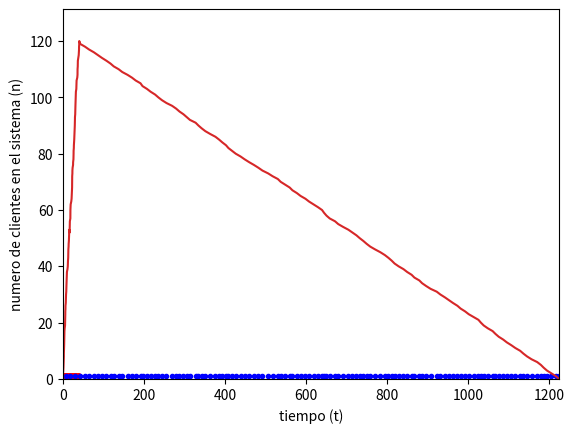

Here is the Python script that generated this plot: (Note: this script raises an exception after producing the figure.)
!pip install simpy

import numpy as np
import pandas as pd
import time
from datetime import datetime
import random
import matplotlib.pyplot as plt
import math
from scipy import stats

def genran(a,b,m,xant):
    xsig = (a*xant + b) % m
    usig = xsig / m
    return [xsig,usig]

def genranN(a,b,m,x0,N):
    xant = x0
    I=[]
    X=[]
    U=[]
    for t in range(1, N+1):
        [xi,ui] = genran(a,b,m,xant)
        I.append(t)
        X.append(xi)
        U.append(ui)
        xant = xi
    return [I,X,U]

def showValues(I,U):
    print("i\tUi")
    for t in range(0, len(U)):
        print("%d\t%2.4f" % (I[t],U[t]), sep=' ', end='\n')

def tamanoCiclo(values):
    tam = 1
    max_len = int(len(values) / 2)
    for ii in range(2, max_len):
        if (values[0:ii] == values[ii:2*ii]).any() :
            return ii
    return tam


def genvardiscret(U,X,P):
    V = []
    for t in range(0, len(U)):
        for t2 in range(0, len(X)):
            if U[t]<P[t2]:
                V.append(X[t2])
                break
    return V

def genpoisson(U,L):
    i=0
    px=np.exp(-L)
    Fx=px

    while True:
      if U < Fx:
        Xi = i
        return Xi
        break
      px = (L*px)/(i+1)
      Fx = Fx + px
      i = i + 1

def genpoissonN(Ui,L,N):
  X=[]
  for i in range(0,len(Ui)):
      xi = genpoisson(Ui[i],L)
      X.append(xi)
  return X

def genbinomial(U,n,p):
  c=p/(1-p)
  i=0
  px=np.power(1-p,n)
  Fx=px

  while True:
    if U < Fx:
      Xi = i
      return Xi
      break
    px=(c*(n-i)/(i+1))*px 
    Fx = Fx + px
    i = i + 1

def genbinomialN(Ui,n,p,N):
  X=[]
  for i in range(0,len(Ui)):
      xi = genbinomial(Ui[i],n,p)
      X.append(xi)
  return X



N = 100

a = 14.0
b = 9.0
m = 127.0
x0 = 93.0

[I,X,U] = genranN(a,b,m,x0,N)
showValues(I,U)
TamanoCiclo = tamanoCiclo((np.array(X)).astype(int))
if TamanoCiclo !=1:
  print("El tamaño del ciclo es: "+str(TamanoCiclo))
else:
  print("No se encuentra ciclo")

N = 100

a = 191.0
b = 0.0
m = 3173.0
x0 = 123.0

[I,X,U] = genranN(a,b,m,x0,N)
showValues(I,U)
TamanoCiclo = tamanoCiclo((np.array(X)).astype(int))
if TamanoCiclo !=1:
  print("El tamaño del ciclo es: "+str(TamanoCiclo))
else:
  print("No se encuentra ciclo")

N = 100

a = 5.0
b = 3.0
m = 33.0
x0 = 7.0

[I,X,U] = genranN(a,b,m,x0,N)
showValues(I,U)
TamanoCiclo = tamanoCiclo((np.array(X)).astype(int))
if TamanoCiclo !=1:
  print("El tamaño del ciclo es: "+str(TamanoCiclo))
else:
  print("No se encuentra ciclo")

N = 1000

a = 65539.0
b = 0.0
m = math.pow(2, 31)
x0 = 1791.0

[I,X,U] = genranN(a,b,m,x0,N)

k=101
count, bins, ignored = plt.hist(U, k)
plt.plot(bins, np.ones_like(bins)*(N/k), linewidth=2, color='r')
plt.show()

chiest=0
for i in range(0,k):
    chiest = chiest + ((count[i]-(N/k))**2)/(N/k)
print("Estadístico chi2 = "+str(chiest))

chisq, pvalue = stats.chisquare(count, f_exp=np.ones_like(count)*(N/k))
print(chisq)

N = 1000

a = 75.0
b = 0.0
m = math.pow(2, 16)+1
x0 = 6773.0

[I,X,U] = genranN(a,b,m,x0,N)

k=101
count, bins, ignored = plt.hist(U, k)
plt.plot(bins, np.ones_like(bins)*(N/k), linewidth=2, color='r')
plt.show()

chiest=0
for i in range(0,k):
    chiest = chiest + ((count[i]-(N/k))**2)/(N/k)
print("Estadístico chi2 = "+str(chiest))

chisq, pvalue = stats.chisquare(count, f_exp=np.ones_like(count)*(N/k))
print(chisq)

N = 1000

a = 5.0
b = 7.0
m = 200
x0 = 179.0

[I,X,U] = genranN(a,b,m,x0,N)

k=101
count, bins, ignored = plt.hist(U, k)
plt.plot(bins, np.ones_like(bins)*(N/k), linewidth=2, color='r')
plt.show()

chiest=0
for i in range(0,k):
    chiest = chiest + ((count[i]-(N/k))**2)/(N/k)
print("Estadístico chi2 = "+str(chiest))

chisq, pvalue = stats.chisquare(count, f_exp=np.ones_like(count)*(N/k))
print(chisq)

## GENERAR X
N = 200
L = 10

a = 65539.0
b = 0.0
m = (2**31)
x0 = int(round(time.time()*1000))

[IIi,XXi,Ui] = genranN(a,b,m,x0,N)
Pi = genpoissonN(Ui,L,N)
Ki = np.unique(Pi)

Ki = np.array(Ki)

Ti = Pi

## GENERAR Y

N = 200

a = 539.0
b = 5.0
m = (2**31)


x0 = int(round(time.time() * 1000))
[Iy,Xy,Uy] = genranN(a,b,m,x0,N)

Y = [1,2,3,4,5,6,7,8,9,10,11,12,13,14,15]
p=[0.01,0.02,0.02,0.02,0.02,0.025,0.03,0.05,0.08,0.09,0.11,0.15,0.2,0.125,0.05]
P = np.cumsum(p)

V = genvardiscret(Uy,Y,P)
print("Yi=", V)
Ts=V

### SISTEMA FIFO
def llegadas(Ti):
  Tllegada = 0
  Tin = []
  for t in range(0,len(Ti)):
    Tllegada = Tllegada + Ti[t]
    Tin.append(Tllegada)
  return Tin

Ti = llegadas(Ti)

def buscar(s):
  menor = s[0]
  pos = 0
  for t in range(1,len(s)):
    if s[t] < menor :
      menor = s[t]
      pos = t
        
  return pos

def systemFIFO(Ti,Ts,serv):
  
  Out = []
  s = np.zeros(serv) 
  cli = 0
  TinSystem = 0 
  Idle = 0 
  TQue = 0     
  CQue = 0
  Ttotal = 0
  while cli != len(Ti):

    b = buscar(s)
    if Ti[cli] >= s[b]:  
      Out.append(Ti[cli]+Ts[cli])
      Ttotal = Ttotal + Out[cli]
      TinSystem = TinSystem + (Out[cli]-Ti[cli])
      if s[b] == 0:
        Idle = Ti[cli]
      else:
        Idle = Idle + (Out[cli-1]-Ti[cli])
      s[b] = Ti[cli]+Ts[cli]
      cli = cli + 1
    else:  #cola
      Out.append(Ts[cli]+s[b])
      Ttotal = Ttotal + Out[cli]
      TinSystem = TinSystem + (Out[cli]-Ti[cli])
      CQue = CQue + 1
      TQue  =TQue + (s[b]-Ti[cli])
      s[b] = Ts[cli]+s[b]
      cli = cli + 1
    
       
  return [Out,TinSystem,Idle,TQue,CQue,Ttotal]

def showValues(O,Ti,Ts):
    print("i\tTiempo de llegada\tTiempo de servicio\tTiempos de salida\t")
    for t in range(0, len(O)):
        print("%d\t\t%d\t\t\t%d\t\t\t%d\t" % (t+1,Ti[t],Ts[t],O[t]), sep=' ', end='\n')

serv = 1
[Out,TinSystem,Idle,TQue,CQue,Ttotal] = systemFIFO(Ti,Ts,serv)
showValues(Out,Ti,Ts)


print("\n")
print("Average time in system: %2.4f\t" % (TinSystem/N),sep=' ', end='\n')
print("Percent Idle time: %2.4f\t" % ((Idle/Ttotal)*100),sep=' ', end='\n')
print("Average waiting time per customer: %2.4f\t" % (TQue/N),sep=' ', end='\n')
print("Frraction having to wait: %2.4f\t" % (CQue/N),sep=' ', end='\n')
print("Average waiting time of those who waited: %2.4f\t" % (TQue/CQue),sep=' ', end='\n')


Xant1 = 434287492
Xant2 = 514324426

M = 99999.0
T = 40.0
at = []
an = []
LLt = []
St = []

def gencongru1(): 
    global Xant1
    a = 134775813
    c = 1
    m = 2**32
    Xnext = (a * Xant1 + c) % m
    Xant1 = Xnext
    U = Xnext / m
    return U

def gencongru2():
    global Xant2
    a = 1140671485
    c = 12820163
    m = 2**24
    Xnext = (a * Xant2 + c) % m
    Xant2 = Xnext
    U = Xnext / m
    return U

def GenerarX():
    vlambda = 3
    U = gencongru1()
    X = -(math.log(1-U))/float(vlambda)
    return X

def GenerarY():
  U = gencongru2()
  n=20
  p=0.5
  c=p/(1-p)
  i=0
  px=np.power(1-p,n)
  Fx=px

  while True:
    if U < Fx:
      Xi = i
      return Xi
      break
    px=(c*(n-i)/(i+1))*px 
    Fx = Fx + px
    i = i + 1

def Llegada(tsuc):
    global n, NLL, NS, t, S, Serv, LL, at, an
    t=tsuc
    n = n + 1
    LLt.append(t)
    at.append(t)
    an.append(n)
    
    NLL = NLL + 1
    LL.append(t)
    
    X = GenerarX()
    
    if (t+X) < T:
        TSuc['tLL'] = t + X
    if n==1:
        Y = GenerarY()
        TSuc['tS'] = t + Y
        #Serv[NS]=Y 
        Serv.append(Y)
        
def Servidor(tsuc):
    global n, NLL, NS, t, S, Serv, LL, at, an
    t = tsuc
    n = n - 1
    
    St.append(t)
    at.append(t)
    an.append(n)
    
    NS = NS + 1
    S.append(t)

    if n>0:
        Y = GenerarY()
        TSuc['tS'] = t + Y
        Serv.append(Y) 

t = tsuc = NLL = NS = n = 0

at.append(t)
an.append(n)

TSuc = {"tLL":M, "tS":M}

LL = []
S = []
Serv = []
LL.append(0.0)
S.append(0.0)
Serv.append(0.0)

X = GenerarX()

if X > T:
    Tp = t_med_sistema = t_med_cola = 0.0
    exit
else:
    Llegada(X)
    while((TSuc['tLL'] != M)|(TSuc['tS']!=M)):
        if TSuc['tLL'] < TSuc['tS']:
            tsuc = TSuc['tLL']
            TSuc['tLL'] = M
            Llegada(tsuc)
            
        if TSuc['tS'] < TSuc['tLL']:
            tsuc = TSuc['tS']
            TSuc['tS'] = M
            Servidor(tsuc)

    Tp = max(0,t-T)
    acumulo1 = acumulo2 = 0.0
    ind = 0
    
    while ind < NLL:
        acumulo1 = acumulo1 + S[ind] - LL[ind]
        acumulo2 = acumulo2 + S[ind] - LL[ind] - Serv[ind]
        ind = ind + 1
    t_med_sistema = acumulo1/NLL
    t_med_cola = acumulo2/NLL

    exit

at = np.array(at)
an = np.array(an)

LLt = np.array(LLt)
St = np.array(St)

tmp = np.zeros((len(LLt)))+1

plt.plot(LLt, tmp, 'r.')
plt.xlim(0, max(at))
plt.show()

tmp = np.zeros((len(St)))+1

plt.plot(St, tmp, 'b.')
plt.xlim(0, max(at))
plt.show()

plt.plot(at,an)
plt.xlabel('tiempo (t)')
plt.ylabel('numero de clientes en el sistema (n)')
plt.show()

print("Tiempo medio de los clientes en el sistema: ",t_med_sistema)
print("Tiempo medio de los clientes en la cola: ",t_med_cola)
print("Tiempo transcurrido desde T hasta que el último cliente abandona el sistema: ",Tp)
print("Número máximo de clientes en el sistema: ",max(an))
print("Total de clientes que pasaron por el sistema: ",NLL)


from random import randint
import simpy 

TALKS_PER_SESSION = 3
TALK_LENGTH = 30
BREAK_LENGTH = 15
DURATION_EAT = 3
BUFFET_SLOTS = 2

Hambre = []
Conocimiento = []
def attendee(env, name, buffet, knowledge=0, hunger=0):
  global Hambre
  while True:
    # Visit talks
    for i in range(TALKS_PER_SESSION):
      knowledge = knowledge + randint(0, 3) / (1 + hunger)
      hunger = hunger + randint(1, 4)
      yield env.timeout(TALK_LENGTH)
    
    Hambre.append(hunger)
    Conocimiento.append(knowledge)
    print('El asistente %s terminó las charlas con un conocimiento %.2f y hambre '
    '%.2f.' % (name, knowledge, hunger))

    # Go to buffet
    start = env.now
    with buffet.request() as req:
      yield req | env.timeout(BREAK_LENGTH - DURATION_EAT)
      time_left = BREAK_LENGTH - (env.now - start)
      
      if req.triggered:
        food = min(randint(3, 12), time_left) # Less time -> less food
        yield env.timeout(DURATION_EAT)
        hunger -= min(food, hunger)
        time_left -= DURATION_EAT
        print('El asistente %s terminó de comer con hambre %.2f' %
              (name, hunger))
      else:
        hunger += 1 # Penalty for only taking a look at all the food.
        print('El asistente %s no llegó al buffet :( , el hambre es ahora '
        'at %.2f.' % (name, hunger))
    yield env.timeout(time_left)

env = simpy.Environment()
buffet = simpy.Resource(env, capacity=BUFFET_SLOTS)
for i in range(5):
  env.process(attendee(env, i, buffet))
env.run(until=220)

def promedio(H):
  acum=0
  for n in range(len(H)):
    acum = acum+H[n]
  return acum/(len(H))

hambrePromedio = promedio(Hambre)
conocimientoPromedio = promedio(Conocimiento)

print("Hambre promedio: ",hambrePromedio)
print("Conocimiento promedio: ",conocimientoPromedio)

TALKS_PER_SESSION = 4
TALK_LENGTH = 15
BREAK_LENGTH = 15
DURATION_EAT = 3
BUFFET_SLOTS = 2

Hambre = []
Conocimiento = []

env = simpy.Environment()
buffet = simpy.Resource(env, capacity=BUFFET_SLOTS)
for i in range(5):
  env.process(attendee(env, i, buffet))
env.run(until=220)

hambrePromedio1 = promedio(Hambre)
conocimientoPromedio1 = promedio(Conocimiento)



TALKS_PER_SESSION = 4
TALK_LENGTH = 20
BREAK_LENGTH = 10
DURATION_EAT = 3
BUFFET_SLOTS = 2

Hambre = []
Conocimiento = []

env = simpy.Environment()
buffet = simpy.Resource(env, capacity=BUFFET_SLOTS)
for i in range(5):
  env.process(attendee(env, i, buffet))
env.run(until=220)

hambrePromedio2 = promedio(Hambre)
conocimientoPromedio2 = promedio(Conocimiento)


TALKS_PER_SESSION = 4
TALK_LENGTH = 15
BREAK_LENGTH = 20
DURATION_EAT = 3
BUFFET_SLOTS = 1

Hambre = []
Conocimiento = []

env = simpy.Environment()
buffet = simpy.Resource(env, capacity=BUFFET_SLOTS)
for i in range(5):
  env.process(attendee(env, i, buffet))
env.run(until=220)

hambrePromedio3 = promedio(Hambre)
conocimientoPromedio3 = promedio(Conocimiento)
Division1 = hambrePromedio1/conocimientoPromedio1
Division2 = hambrePromedio2/conocimientoPromedio2
Division3 = hambrePromedio3/conocimientoPromedio3
print("Simulacion N \t Hambre \t Conocimiento\t Hambres respecto conocimiento")
print("\t%d\t%2.4f\t\t%2.4f\t\t\t%2.4f" % (1,hambrePromedio1,conocimientoPromedio1, Division1), sep=' ', end='\n')
print("\t%d\t%2.4f\t\t%2.4f\t\t\t%2.4f" % (2,hambrePromedio2,conocimientoPromedio2, Division2), sep=' ', end='\n')
print("\t%d\t%2.4f\t\t%2.4f\t\t\t%2.4f" % (3,hambrePromedio3,conocimientoPromedio3, Division3), sep=' ', end='\n')

print("En la mayoria de los casos el mejor escenario es el de la simulacion 1 debido a que la razon entre el hambre y el conocimiento es menor")

TALKS_PER_SESSION = 1
TALK_LENGTH = 1
BREAK_LENGTH = 20
DURATION_EAT = 20
BUFFET_SLOTS = 5

Hambre = []
Conocimiento = []

env = simpy.Environment()
buffet = simpy.Resource(env, capacity=BUFFET_SLOTS)
for i in range(5):
  env.process(attendee(env, i, buffet))
env.run(until=220)

hambreTengo = promedio(Hambre)
conocimientoProm = promedio(Conocimiento)

print("Hambre promedio: ",hambreTengo)
print("Conocimiento promedio: ",conocimientoProm)
print("")
print("No existe una configuracion que haga que el hambre sea menor a 2")